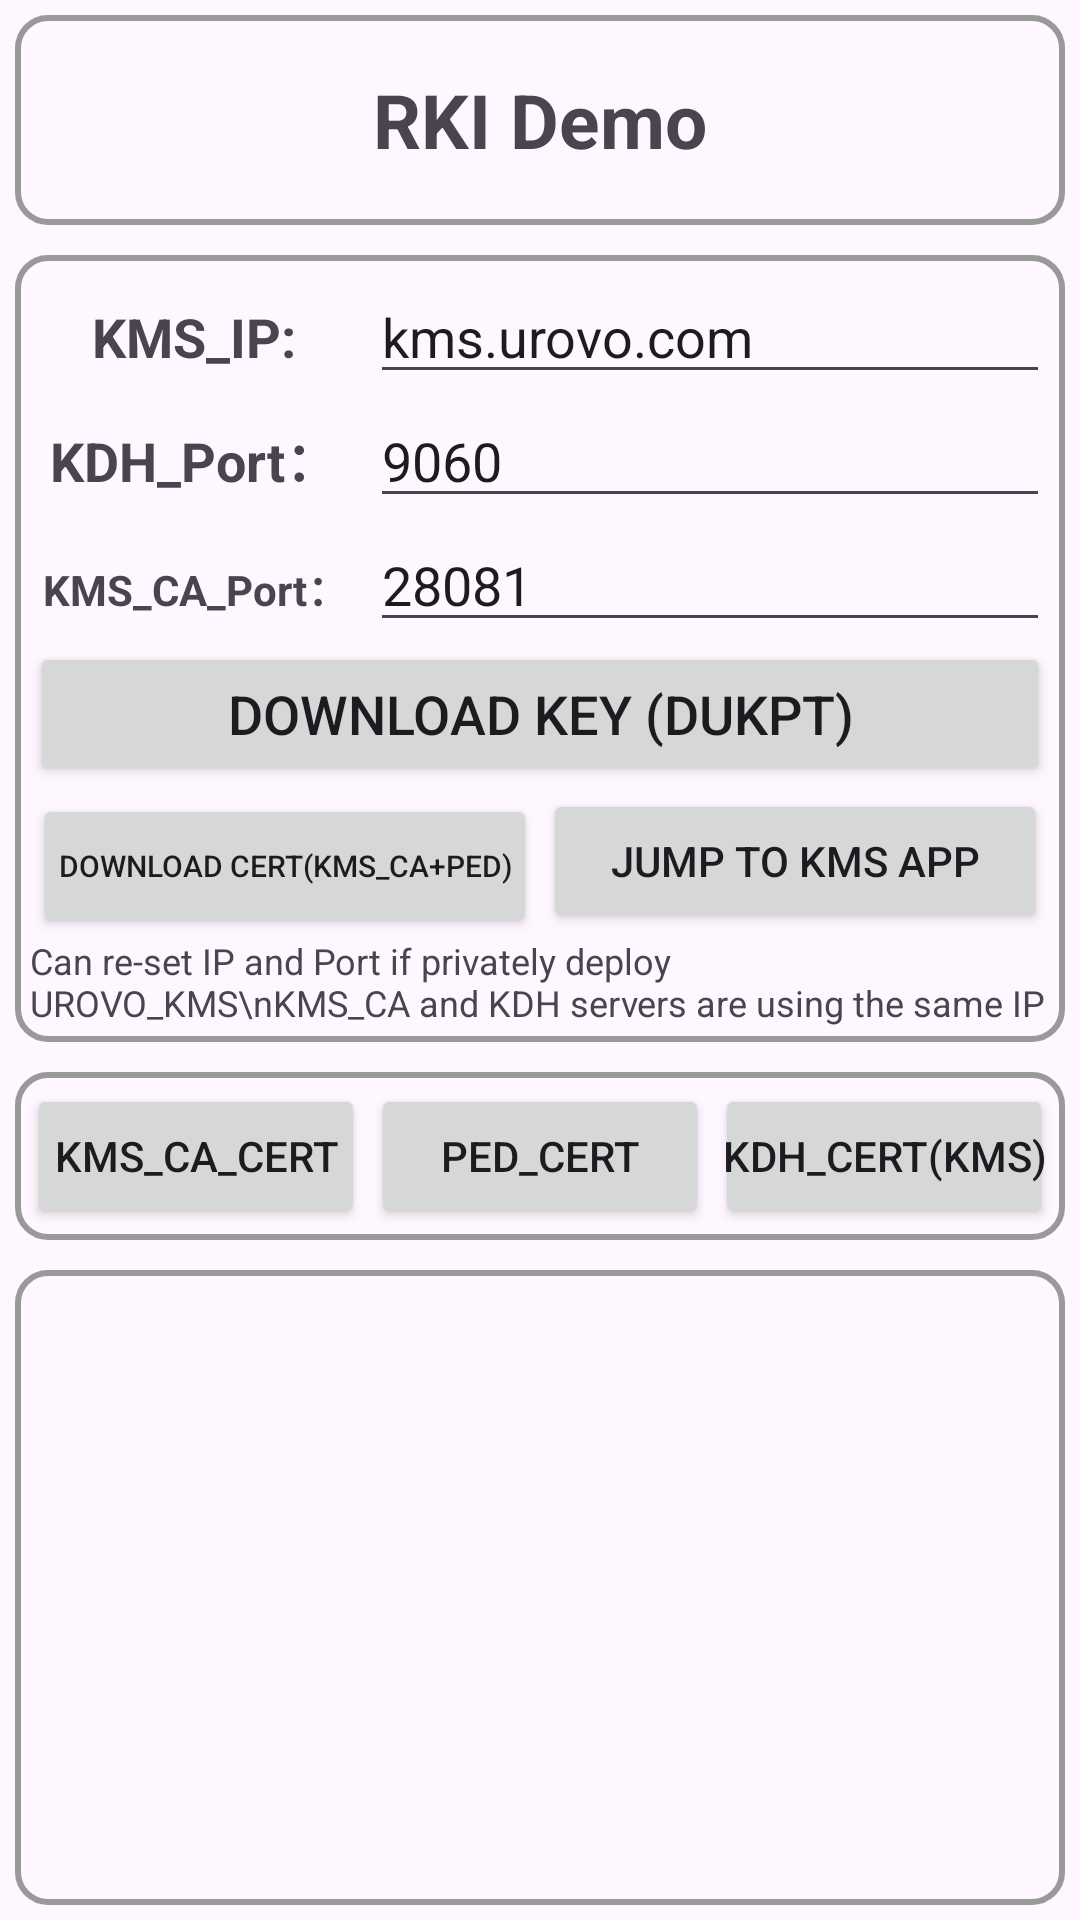

Write the Android layout XML for this screen, with the resource values it uses.
<!-- AndroidManifest.xml: application theme Theme.POSGeneralSDKDemo -->
<!-- res/layout/activity_rki.xml -->
<?xml version="1.0" encoding="utf-8"?>
<LinearLayout xmlns:android="http://schemas.android.com/apk/res/android"
    xmlns:app="http://schemas.android.com/apk/res-auto"
    xmlns:tools="http://schemas.android.com/tools"
    android:id="@+id/main"
    android:layout_width="match_parent"
    android:layout_height="match_parent"
    android:orientation="vertical">

    <TextView
        android:id="@+id/tvIntro"
        android:layout_width="match_parent"
        android:layout_height="70dp"
        android:textSize="25dp"
        android:text="RKI Demo"
        android:gravity="center"
        android:textStyle="bold"
        android:layout_margin="5dp"
        android:background="@drawable/border"/>

    <LinearLayout
        android:layout_width="match_parent"
        android:layout_height="wrap_content"
        android:background="@drawable/border"
        android:layout_margin="5dp"
        android:padding="5dp"
        android:orientation="vertical">

        <LinearLayout
            android:layout_width="match_parent"
            android:layout_height="wrap_content"
            android:orientation="horizontal">

            <TextView
                android:layout_width="0dp"
                android:layout_height="wrap_content"
                android:layout_weight="1"
                android:text="KMS_IP: "
                android:textSize="18sp"
                android:textStyle="bold"
                android:gravity="center"
                />

            <EditText
                android:id="@+id/etKmsIp"
                android:layout_width="0dp"
                android:layout_height="wrap_content"
                android:layout_weight="2"
                android:text="kms.urovo.com" />


        </LinearLayout>

        <LinearLayout
            android:layout_width="match_parent"
            android:layout_height="wrap_content"
            android:orientation="horizontal">

            <TextView
                android:layout_width="0dp"
                android:layout_height="wrap_content"
                android:layout_weight="1"
                android:text="KDH_Port： "
                android:textSize="18sp"
                android:textStyle="bold"
                android:gravity="center" />

            <EditText
                android:id="@+id/etKdhPort"
                android:layout_width="0dp"
                android:layout_height="wrap_content"
                android:layout_weight="2"
                android:text="9060" />

        </LinearLayout>

        <LinearLayout
            android:layout_width="match_parent"
            android:layout_height="wrap_content"
            android:orientation="horizontal">

            <TextView
                android:layout_width="0dp"
                android:layout_height="wrap_content"
                android:layout_weight="1"
                android:text="KMS_CA_Port： "
                android:textStyle="bold"
                android:gravity="center" />

            <EditText
                android:id="@+id/etKmsCaPort"
                android:layout_width="0dp"
                android:layout_height="wrap_content"
                android:layout_weight="2"
                android:text="28081" />

        </LinearLayout>

        <Button
            android:id="@+id/btnRkiDownloadKey"
            android:layout_width="match_parent"
            android:layout_height="wrap_content"
            android:text="Download Key (DUKPT)"
            android:textSize="18sp"
            android:padding="0dp"/>

        <LinearLayout
            android:layout_width="match_parent"
            android:layout_height="wrap_content"
            android:orientation="horizontal"
            >

            <Button
                android:id="@+id/btnRkiDownloadCert"
                android:layout_width="0dp"
                android:layout_height="wrap_content"
                android:layout_weight="1"
                android:text="Download Cert(KMS_CA+PED)"
                android:textSize="10sp"
                android:layout_margin="1dp"
                android:padding="0dp"/>

            <Button
                android:id="@+id/btnJumpToKmsApp"
                android:layout_width="0dp"
                android:layout_height="wrap_content"
                android:layout_weight="1"
                android:text="Jump to KMS APP"
                android:layout_margin="1dp"
                android:padding="0dp"/>

        </LinearLayout>

        <TextView
            android:layout_width="match_parent"
            android:layout_height="wrap_content"
            android:textSize="12sp"
            android:text="Can re-set IP and Port if privately deploy UROVO_KMS\nKMS_CA and KDH servers are using the same IP"/>

    </LinearLayout>

    <LinearLayout
        android:layout_width="match_parent"
        android:layout_height="wrap_content"
        android:orientation="horizontal"
        android:layout_margin="5dp"
        android:background="@drawable/border">

        <Button
            android:id="@+id/btnCheckCaCert"
            android:layout_width="0dp"
            android:layout_height="wrap_content"
            android:layout_weight="1"
            android:text="KMS_CA_Cert"
            android:layout_margin="1dp"
            android:padding="0dp"/>

        <Button
            android:id="@+id/btnCheckPedCert"
            android:layout_width="0dp"
            android:layout_height="wrap_content"
            android:layout_weight="1"
            android:text="PED_Cert"
            android:layout_margin="1dp"
            android:padding="0dp"/>

        <Button
            android:id="@+id/btnCheckKdhCert"
            android:layout_width="0dp"
            android:layout_height="wrap_content"
            android:layout_weight="1"
            android:text="KDH_Cert(KMS)"
            android:layout_margin="1dp"
            android:padding="0dp"/>

    </LinearLayout>

    <ScrollView
        android:layout_width="match_parent"
        android:layout_height="0dp"
        android:layout_weight="1"
        android:layout_margin="5dp"
        android:background="@drawable/border"
        android:padding="5dp">

        <TextView
            android:id="@+id/tvResult"
            android:layout_width="match_parent"
            android:layout_height="wrap_content"
            android:textSize="18sp" />

    </ScrollView>

</LinearLayout>
<!-- resources referenced by this layout -->
<resources>
  <!-- drawable border (drawable) -->
  <?xml version="1.0" encoding="utf-8"?>
  <shape xmlns:android="http://schemas.android.com/apk/res/android">
  
      <stroke android:width="2dp" android:color="#999999"/>
      <padding android:bottom="3dp" android:left="3dp" android:right="3dp" android:top="3dp"/>
      <corners android:radius="10dp"/>
  
  </shape>
  <style name="Theme.POSGeneralSDKDemo" parent="Base.Theme.POSGeneralSDKDemo" />
  <style name="Base.Theme.POSGeneralSDKDemo" parent="Theme.Material3.DayNight.NoActionBar">
          
          
      </style>
</resources>
